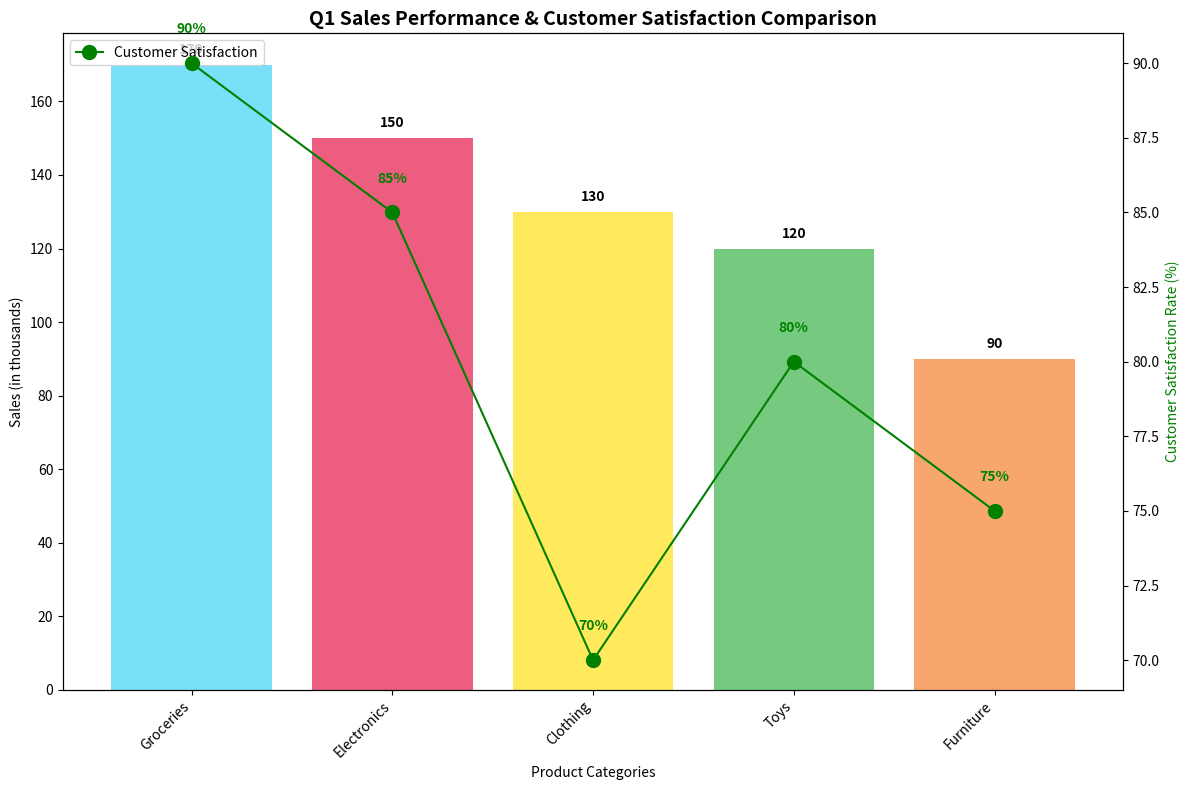

Source code (Python):
import matplotlib.pyplot as plt
import numpy as np

# Remove 'Books' data group
categories = ['Electronics', 'Furniture', 'Clothing', 'Toys', 'Groceries']
sales = [150, 90, 130, 120, 170]
satisfaction_rates = [85, 75, 70, 80, 90]

# Sorting the data in descending order of sales
sorted_indices = np.argsort(sales)[::-1]
categories = [categories[i] for i in sorted_indices]
sales = [sales[i] for i in sorted_indices]
satisfaction_rates = [satisfaction_rates[i] for i in sorted_indices]

colors = ['#e6194B', '#f58231', '#ffe119', '#3cb44b', '#42d4f4']
colors = [colors[i] for i in sorted_indices]

fig, ax1 = plt.subplots(figsize=(12, 8))
x_pos = np.arange(len(categories))

bars1 = ax1.bar(x_pos, sales, color=colors, alpha=0.7, label='Sales (in thousands)')
ax1.set_xlabel('Product Categories')
ax1.set_ylabel('Sales (in thousands)', color='black')
ax1.set_title('Q1 Sales Performance & Customer Satisfaction Comparison', fontsize=14, fontweight='bold')
ax1.set_xticks(x_pos)
ax1.set_xticklabels(categories, rotation=45, ha='right')

ax2 = ax1.twinx()
line2, = ax2.plot(x_pos, satisfaction_rates, 'o-', color='green', label='Customer Satisfaction', markersize=10)
ax2.set_ylabel('Customer Satisfaction Rate (%)', color='green')

for i, v in enumerate(sales):
    ax1.text(i, v + 3, f"{v}", ha='center', fontweight='bold')

for i, v in enumerate(satisfaction_rates):
    ax2.text(i, v + 1, f"{v}%", ha='center', fontweight='bold', color='green')

lns = [bars1[0], line2]
labs = [l.get_label() for l in lns]
ax1.legend(lns, labs, loc='upper left')

fig.tight_layout()
plt.show()
